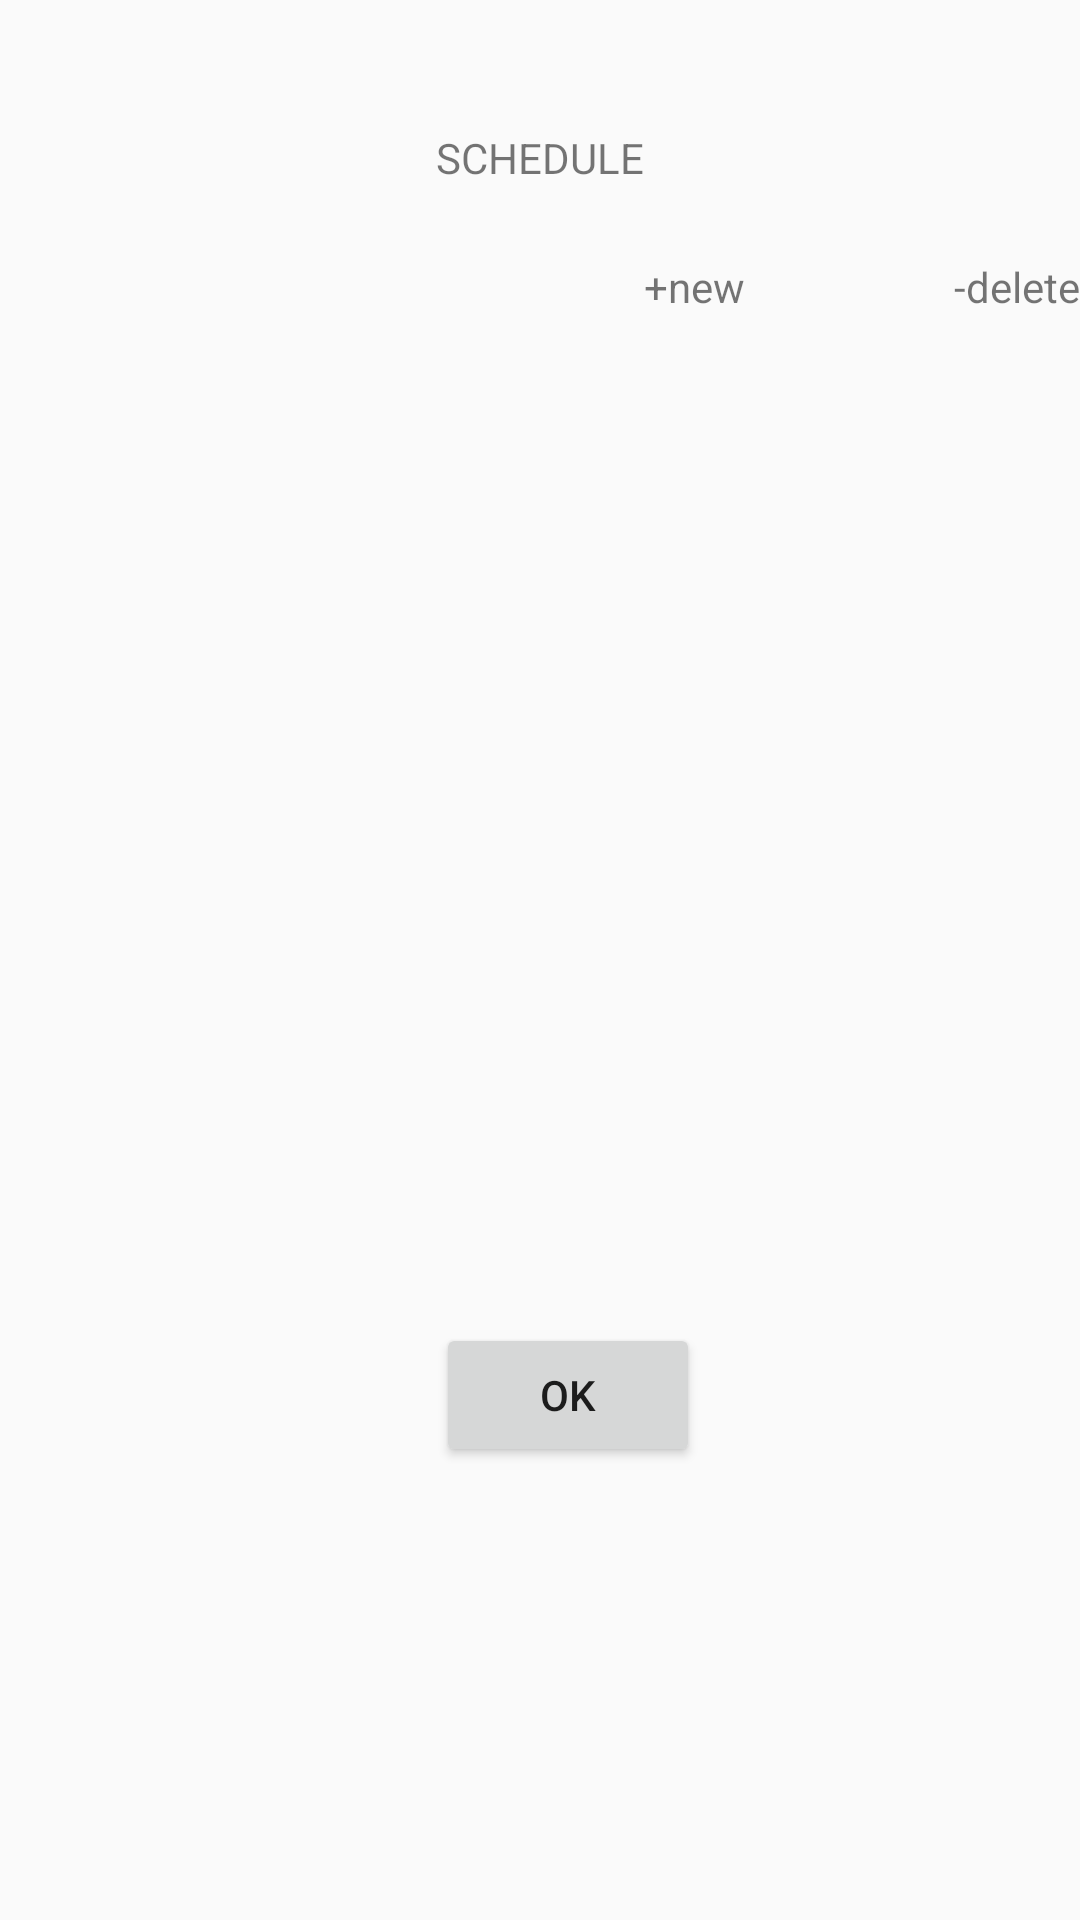

Layout XML and referenced resources for this Android screen:
<!-- AndroidManifest.xml: application theme AppTheme -->
<!-- res/layout/activity_schedule.xml -->
<RelativeLayout xmlns:android="http://schemas.android.com/apk/res/android"
    xmlns:tools="http://schemas.android.com/tools"
    android:id="@+id/container"
    android:layout_width="match_parent"
    android:layout_height="match_parent"
    tools:context="com.example.heart_a_track.ScheduleActivity"
    tools:ignore="MergeRootFrame" >

    <TextView
        android:id="@+id/textView1"
        android:layout_width="wrap_content"
        android:layout_height="wrap_content"
        android:layout_alignParentTop="true"
        android:layout_centerHorizontal="true"
        android:layout_marginTop="43dp"
        android:text="@string/schedule_title" />

    <TextView
        android:id="@+id/textView2"
        android:layout_width="wrap_content"
        android:layout_height="wrap_content"
        android:layout_below="@+id/textView1"
        android:layout_marginTop="24dp"
        android:layout_toRightOf="@+id/textView1"
        android:text="@string/schedule_new"
        android:textAppearance="?android:attr/textAppearanceSmall" />

    <TextView
        android:id="@+id/textView3"
        android:layout_width="wrap_content"
        android:layout_height="wrap_content"
        android:layout_alignBottom="@+id/textView2"
        android:layout_alignParentRight="true"
        android:text="@string/schedule_del"
        android:textAppearance="?android:attr/textAppearanceSmall" />

    <Button
        android:id="@+id/button1"
        android:layout_width="wrap_content"
        android:layout_height="wrap_content"
        android:layout_alignLeft="@+id/textView1"
        android:layout_alignParentBottom="true"
        android:layout_marginBottom="151dp"
        android:text="@string/ok" />

</RelativeLayout>
<!-- resources referenced by this layout -->
<resources>
  <string name="ok">OK</string>
  <string name="schedule_del">-delete</string>
  <string name="schedule_new">+new</string>
  <string name="schedule_title">SCHEDULE</string>
  <style name="AppTheme" parent="AppBaseTheme">
          
      </style>
  <style name="AppBaseTheme" parent="Theme.AppCompat.Light">
          
      </style>
</resources>
